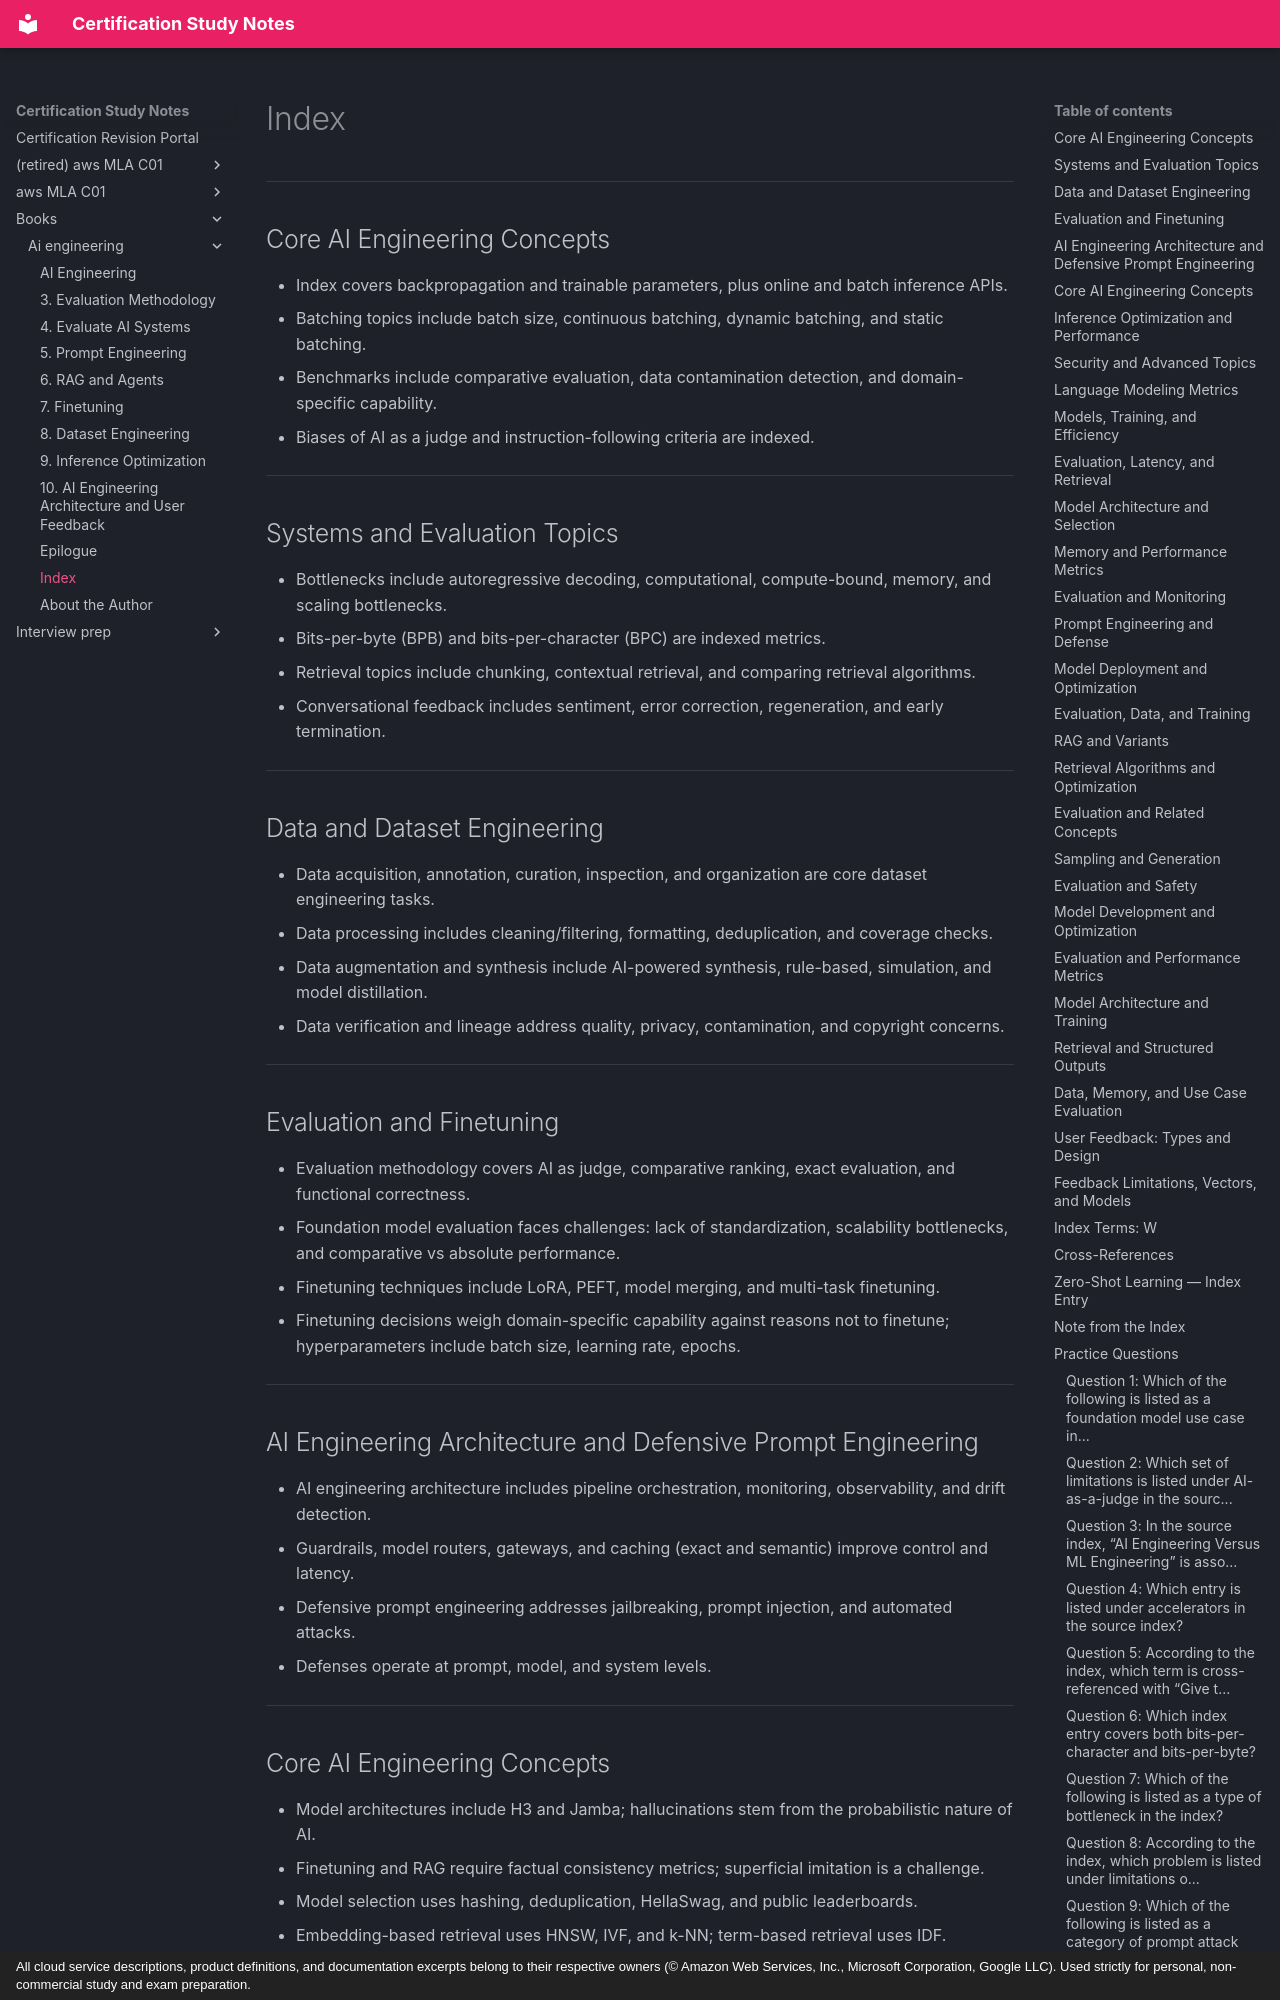

repository: monitus2022/cert_study_notes · page: books/ai-engineering/13_index/index.html · generator: mkdocs · copyright: All cloud service descriptions, product definitions, and documentation excerpts belong to their respective owners (© Amazon Web Services, Inc., Microsoft Corporation, Google LLC). Used strictly for personal, non-commercial study and exam preparation.

# Index

---

## Core AI Engineering Concepts
- Index covers backpropagation and trainable parameters, plus online and batch inference APIs.
- Batching topics include batch size, continuous batching, dynamic batching, and static batching.
- Benchmarks include comparative evaluation, data contamination detection, and domain-specific capability.
- Biases of AI as a judge and instruction-following criteria are indexed.

---

## Systems and Evaluation Topics
- Bottlenecks include autoregressive decoding, computational, compute-bound, memory, and scaling bottlenecks.
- Bits-per-byte (BPB) and bits-per-character (BPC) are indexed metrics.
- Retrieval topics include chunking, contextual retrieval, and comparing retrieval algorithms.
- Conversational feedback includes sentiment, error correction, regeneration, and early termination.

---

## Data and Dataset Engineering
- Data acquisition, annotation, curation, inspection, and organization are core dataset engineering tasks.
- Data processing includes cleaning/filtering, formatting, deduplication, and coverage checks.
- Data augmentation and synthesis include AI-powered synthesis, rule-based, simulation, and model distillation.
- Data verification and lineage address quality, privacy, contamination, and copyright concerns.

---

## Evaluation and Finetuning
- Evaluation methodology covers AI as judge, comparative ranking, exact evaluation, and functional correctness.
- Foundation model evaluation faces challenges: lack of standardization, scalability bottlenecks, and comparative vs absolute performance.
- Finetuning techniques include LoRA, PEFT, model merging, and multi-task finetuning.
- Finetuning decisions weigh domain-specific capability against reasons not to finetune; hyperparameters include batch size, learning rate, epochs.

---

## AI Engineering Architecture and Defensive Prompt Engineering
- AI engineering architecture includes pipeline orchestration, monitoring, observability, and drift detection.
- Guardrails, model routers, gateways, and caching (exact and semantic) improve control and latency.
- Defensive prompt engineering addresses jailbreaking, prompt injection, and automated attacks.
- Defenses operate at prompt, model, and system levels.

---
